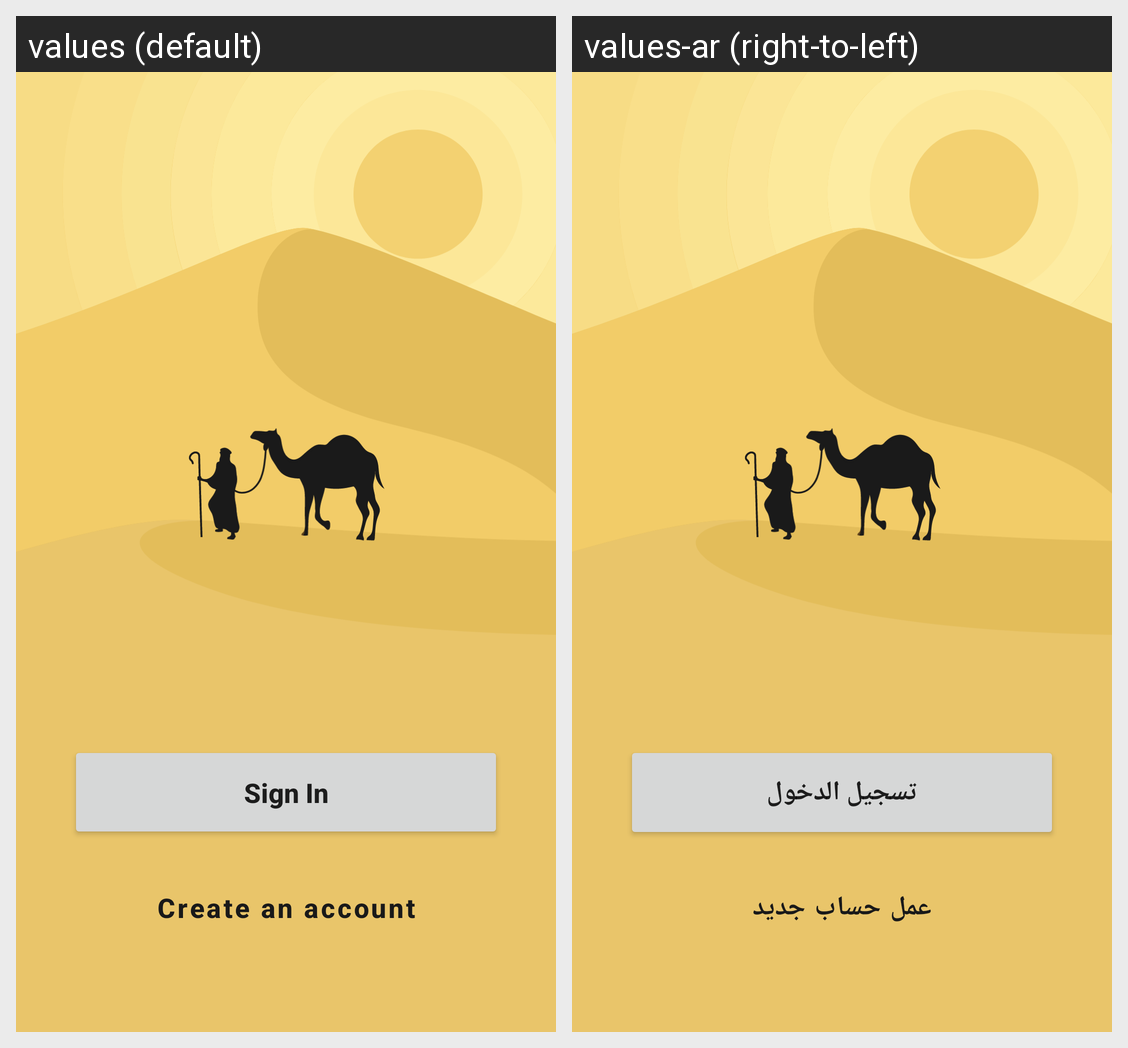

Locale-by-locale string values for the Android screen shown in this grid:
Android screen res/layout/activity_main.xml rendered under 2 locales, left to right: values (default), values-ar (right-to-left). Device: Nexus 5 (rendered at 1080×1920; each locale shown at half size, 540×960, under a caption strip naming it); theme Theme.TourismActivation.
Strings drawn on this screen, with the default value and each locale's value (text and hints the layout hard-codes, and strings that could not be matched under every locale, appear in the picture but are not listed):

sign_in
  values: Sign In
  values-ar: تسجيل الدخول

create_an_account
  values: Create an account
  values-ar: عمل حساب جديد
